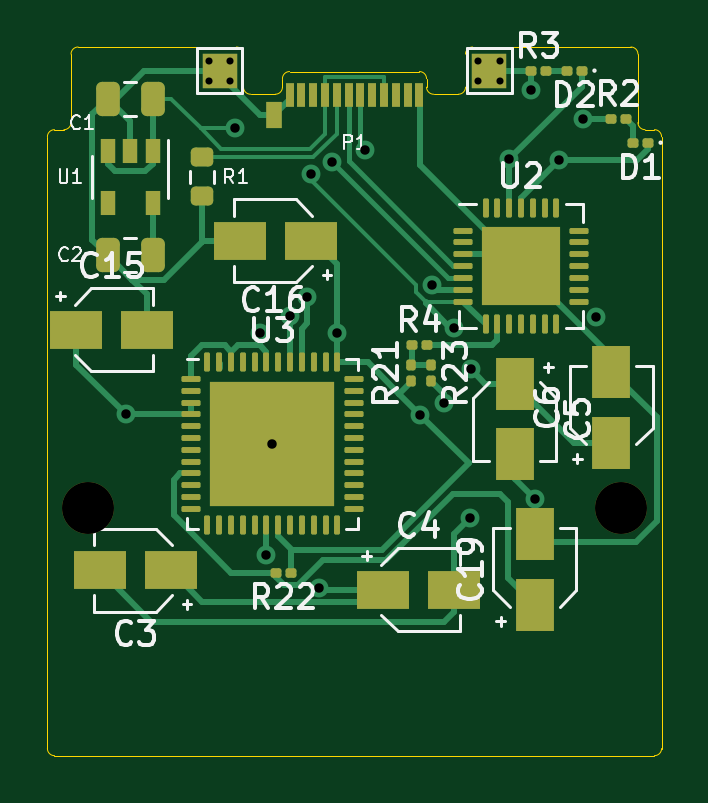
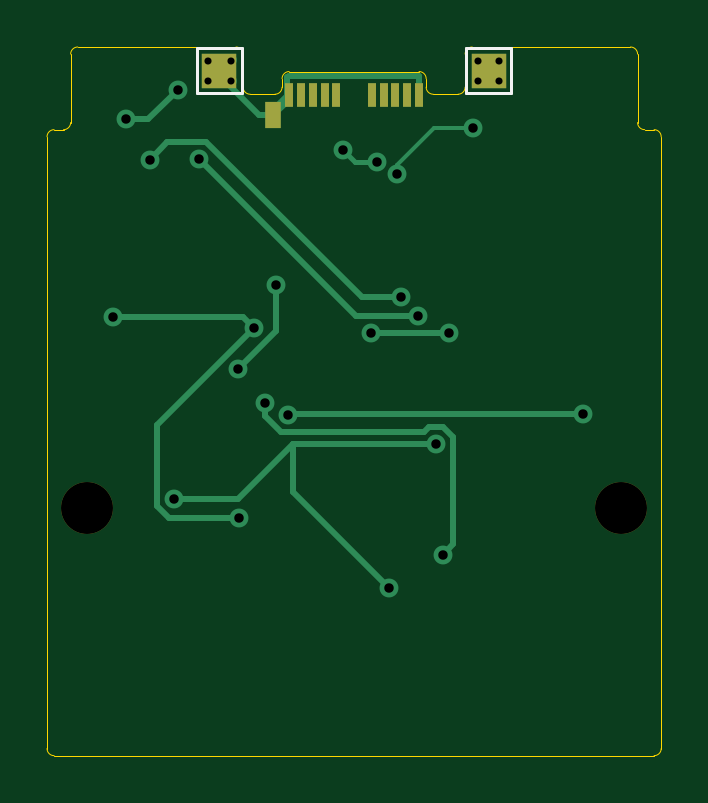
Circuit board: 11 layer files. Board 26.0 x 30.0 mm.
- bottom_copper: Expansion_Card-B_Cu.gbr (5448 bytes)
- bottom_mask: Expansion_Card-B_Mask.gbr (1060 bytes)
- paste: Expansion_Card-B_Paste.gbr (824 bytes)
- bottom_silk: Expansion_Card-B_Silkscreen.gbr (926 bytes)
- outline: Expansion_Card-Edge_Cuts.gbr (2662 bytes)
- top_copper: Expansion_Card-F_Cu.gbr (22712 bytes)
- top_mask: Expansion_Card-F_Mask.gbr (6209 bytes)
- paste: Expansion_Card-F_Paste.gbr (6725 bytes)
- top_silk: Expansion_Card-F_Silkscreen.gbr (21669 bytes)
- drill: Expansion_Card-NPTH.drl (368 bytes)
- drill: Expansion_Card-PTH.drl (927 bytes)

=== bottom_copper: Expansion_Card-B_Cu.gbr ===
%TF.GenerationSoftware,KiCad,Pcbnew,6.0.9*%
%TF.CreationDate,2022-12-15T21:25:06+01:00*%
%TF.ProjectId,Expansion_Card,45787061-6e73-4696-9f6e-5f436172642e,X1*%
%TF.SameCoordinates,Original*%
%TF.FileFunction,Copper,L2,Bot*%
%TF.FilePolarity,Positive*%
%FSLAX46Y46*%
G04 Gerber Fmt 4.6, Leading zero omitted, Abs format (unit mm)*
G04 Created by KiCad (PCBNEW 6.0.9) date 2022-12-15 21:25:06*
%MOMM*%
%LPD*%
G01*
G04 APERTURE LIST*
%TA.AperFunction,SMDPad,CuDef*%
%ADD10R,0.700000X1.150000*%
%TD*%
%TA.AperFunction,SMDPad,CuDef*%
%ADD11R,0.380000X1.000000*%
%TD*%
%TA.AperFunction,SMDPad,CuDef*%
%ADD12R,1.500000X1.500000*%
%TD*%
%TA.AperFunction,ViaPad*%
%ADD13C,0.800000*%
%TD*%
%TA.AperFunction,ViaPad*%
%ADD14C,0.500000*%
%TD*%
%TA.AperFunction,Conductor*%
%ADD15C,0.250000*%
%TD*%
%TA.AperFunction,Conductor*%
%ADD16C,0.160000*%
%TD*%
%TA.AperFunction,Conductor*%
%ADD17C,0.200000*%
%TD*%
G04 APERTURE END LIST*
D10*
%TO.P,P1,S1,SHIELD*%
%TO.N,GND*%
X143420000Y-129880000D03*
D11*
%TO.P,P1,B12,GND*%
X137250000Y-129040000D03*
%TO.P,P1,B11*%
%TO.N,N/C*%
X137750000Y-129040000D03*
%TO.P,P1,B10*%
X138250000Y-129040000D03*
%TO.P,P1,B9,VBUS*%
%TO.N,VBUS*%
X138750000Y-129040000D03*
%TO.P,P1,B8*%
%TO.N,N/C*%
X139250000Y-129040000D03*
%TO.P,P1,B5,VCONN*%
%TO.N,unconnected-(P1-PadB5)*%
X140750000Y-129040000D03*
%TO.P,P1,B4,VBUS*%
%TO.N,VBUS*%
X141250000Y-129040000D03*
%TO.P,P1,B3*%
%TO.N,N/C*%
X141750000Y-129040000D03*
%TO.P,P1,B2*%
X142250000Y-129040000D03*
%TO.P,P1,B1,GND*%
%TO.N,GND*%
X142750000Y-129040000D03*
%TD*%
D12*
%TO.P,TP2,1,1*%
%TO.N,GND*%
X134300000Y-128000000D03*
%TD*%
%TO.P,TP4,1,1*%
%TO.N,GND*%
X145700000Y-128000000D03*
%TD*%
D13*
%TO.N,VBUS*%
X144875000Y-146950000D03*
%TO.N,GND*%
X138512820Y-149912820D03*
%TO.N,VBUS*%
X144225000Y-138875000D03*
X150212299Y-138412701D03*
%TO.N,Net-(C5-Pad1)*%
X143286883Y-137086335D03*
X144925000Y-140650000D03*
%TO.N,/RXD*%
X148651992Y-131775000D03*
X138000000Y-137600000D03*
%TO.N,/TXD*%
X146550000Y-131750000D03*
X137275000Y-138400500D03*
%TO.N,/VDD33A*%
X130325000Y-142550000D03*
%TO.N,Net-(U3-Pad18)*%
X136250000Y-148500000D03*
X143775000Y-142075000D03*
%TO.N,/VDD33A*%
X139275000Y-139125000D03*
X136000000Y-139125000D03*
%TO.N,GND*%
X147625000Y-146150000D03*
X136525000Y-143800000D03*
%TO.N,/VDD33A*%
X142787500Y-142562500D03*
%TO.N,GND*%
X147475000Y-128800000D03*
X149675000Y-130050000D03*
%TO.N,VBUS*%
X138179117Y-132359492D03*
X134950000Y-130450000D03*
%TO.N,/D-*%
X140449500Y-131374204D03*
X139037876Y-131848084D03*
D14*
%TO.N,GND*%
X133858000Y-127571500D03*
X133858000Y-128460500D03*
X146177000Y-127571500D03*
X146177000Y-128460500D03*
X134747000Y-127571500D03*
X145224500Y-128460500D03*
X145224500Y-127571500D03*
X134747000Y-128460500D03*
%TD*%
D15*
%TO.N,VBUS*%
X144875000Y-146950000D02*
X147850305Y-146950000D01*
X147850305Y-146950000D02*
X148350000Y-146450305D01*
X148350000Y-143000000D02*
X144225000Y-138875000D01*
X148350000Y-146450305D02*
X148350000Y-143000000D01*
%TO.N,GND*%
X142575305Y-145850335D02*
X142575305Y-143800000D01*
X138512820Y-149912820D02*
X142575305Y-145850335D01*
%TO.N,VBUS*%
X144687299Y-138412701D02*
X144225000Y-138875000D01*
X150212299Y-138412701D02*
X144687299Y-138412701D01*
%TO.N,Net-(C5-Pad1)*%
X143286883Y-137086335D02*
X143286883Y-139011883D01*
X143286883Y-139011883D02*
X144925000Y-140650000D01*
%TO.N,/RXD*%
X138000000Y-137600000D02*
X139674695Y-137600000D01*
X146249695Y-131025000D02*
X147901992Y-131025000D01*
X139674695Y-137600000D02*
X146249695Y-131025000D01*
X147901992Y-131025000D02*
X148651992Y-131775000D01*
%TO.N,/TXD*%
X137275000Y-138400500D02*
X139899500Y-138400500D01*
X139899500Y-138400500D02*
X146550000Y-131750000D01*
D16*
%TO.N,VBUS*%
X138179117Y-132359492D02*
X138179117Y-132004117D01*
X138179117Y-132004117D02*
X136625000Y-130450000D01*
X136625000Y-130450000D02*
X134950000Y-130450000D01*
D15*
%TO.N,/VDD33A*%
X136000000Y-139125000D02*
X139275000Y-139125000D01*
%TO.N,GND*%
X136525000Y-143800000D02*
X142575305Y-143800000D01*
X144925305Y-146150000D02*
X147625000Y-146150000D01*
X142575305Y-143800000D02*
X144925305Y-146150000D01*
%TO.N,Net-(U3-Pad18)*%
X136250000Y-148500000D02*
X135800000Y-148050000D01*
X135800000Y-148050000D02*
X135800000Y-143499695D01*
X135800000Y-143499695D02*
X136224695Y-143075000D01*
X137037805Y-143287500D02*
X143087805Y-143287500D01*
X143775000Y-142600305D02*
X143775000Y-142075000D01*
X136224695Y-143075000D02*
X136825305Y-143075000D01*
X143087805Y-143287500D02*
X143775000Y-142600305D01*
X136825305Y-143075000D02*
X137037805Y-143287500D01*
%TO.N,/VDD33A*%
X130325000Y-142550000D02*
X142775000Y-142550000D01*
X142775000Y-142550000D02*
X142787500Y-142562500D01*
%TO.N,GND*%
X148725000Y-130050000D02*
X147475000Y-128800000D01*
X149675000Y-130050000D02*
X148725000Y-130050000D01*
D17*
%TO.N,/D-*%
X139975620Y-131848084D02*
X140449500Y-131374204D01*
X139037876Y-131848084D02*
X139975620Y-131848084D01*
D15*
%TO.N,GND*%
X143420000Y-129880000D02*
X143420000Y-129655000D01*
X143420000Y-129655000D02*
X142820000Y-129055000D01*
X142765000Y-128215000D02*
X137235000Y-128215000D01*
X142820000Y-129055000D02*
X142820000Y-128270000D01*
X142820000Y-128270000D02*
X142765000Y-128215000D01*
X137235000Y-128215000D02*
X137235000Y-129040000D01*
X143420000Y-129880000D02*
X142765000Y-129225000D01*
X142765000Y-129225000D02*
X142765000Y-129040000D01*
X143420000Y-129880000D02*
X144020000Y-129880000D01*
X144020000Y-129880000D02*
X145700000Y-128200000D01*
X145700000Y-128200000D02*
X145700000Y-128000000D01*
%TD*%
M02*

=== bottom_mask: Expansion_Card-B_Mask.gbr ===
%TF.GenerationSoftware,KiCad,Pcbnew,6.0.9*%
%TF.CreationDate,2022-12-15T21:25:06+01:00*%
%TF.ProjectId,Expansion_Card,45787061-6e73-4696-9f6e-5f436172642e,X1*%
%TF.SameCoordinates,Original*%
%TF.FileFunction,Soldermask,Bot*%
%TF.FilePolarity,Negative*%
%FSLAX46Y46*%
G04 Gerber Fmt 4.6, Leading zero omitted, Abs format (unit mm)*
G04 Created by KiCad (PCBNEW 6.0.9) date 2022-12-15 21:25:06*
%MOMM*%
%LPD*%
G01*
G04 APERTURE LIST*
%ADD10R,0.700000X1.150000*%
%ADD11R,0.380000X1.000000*%
%ADD12C,2.200000*%
%ADD13R,1.500000X1.500000*%
G04 APERTURE END LIST*
D10*
%TO.C,P1*%
X143420000Y-129880000D03*
D11*
X137250000Y-129040000D03*
X137750000Y-129040000D03*
X138250000Y-129040000D03*
X138750000Y-129040000D03*
X139250000Y-129040000D03*
X140750000Y-129040000D03*
X141250000Y-129040000D03*
X141750000Y-129040000D03*
X142250000Y-129040000D03*
X142750000Y-129040000D03*
%TD*%
D12*
%TO.C,H1*%
X128700000Y-146500000D03*
%TD*%
%TO.C,H2*%
X151300000Y-146500000D03*
%TD*%
D13*
%TO.C,TP2*%
X134300000Y-128000000D03*
%TD*%
%TO.C,TP4*%
X145700000Y-128000000D03*
%TD*%
M02*

=== paste: Expansion_Card-B_Paste.gbr ===
%TF.GenerationSoftware,KiCad,Pcbnew,6.0.9*%
%TF.CreationDate,2022-12-15T21:25:06+01:00*%
%TF.ProjectId,Expansion_Card,45787061-6e73-4696-9f6e-5f436172642e,X1*%
%TF.SameCoordinates,Original*%
%TF.FileFunction,Paste,Bot*%
%TF.FilePolarity,Positive*%
%FSLAX46Y46*%
G04 Gerber Fmt 4.6, Leading zero omitted, Abs format (unit mm)*
G04 Created by KiCad (PCBNEW 6.0.9) date 2022-12-15 21:25:06*
%MOMM*%
%LPD*%
G01*
G04 APERTURE LIST*
%ADD10R,0.700000X1.150000*%
%ADD11R,0.380000X1.000000*%
G04 APERTURE END LIST*
D10*
%TO.C,P1*%
X143420000Y-129880000D03*
D11*
X137250000Y-129040000D03*
X137750000Y-129040000D03*
X138250000Y-129040000D03*
X138750000Y-129040000D03*
X139250000Y-129040000D03*
X140750000Y-129040000D03*
X141250000Y-129040000D03*
X141750000Y-129040000D03*
X142250000Y-129040000D03*
X142750000Y-129040000D03*
%TD*%
M02*

=== bottom_silk: Expansion_Card-B_Silkscreen.gbr ===
%TF.GenerationSoftware,KiCad,Pcbnew,6.0.9*%
%TF.CreationDate,2022-12-15T21:25:06+01:00*%
%TF.ProjectId,Expansion_Card,45787061-6e73-4696-9f6e-5f436172642e,X1*%
%TF.SameCoordinates,Original*%
%TF.FileFunction,Legend,Bot*%
%TF.FilePolarity,Positive*%
%FSLAX46Y46*%
G04 Gerber Fmt 4.6, Leading zero omitted, Abs format (unit mm)*
G04 Created by KiCad (PCBNEW 6.0.9) date 2022-12-15 21:25:06*
%MOMM*%
%LPD*%
G01*
G04 APERTURE LIST*
%ADD10C,0.120000*%
G04 APERTURE END LIST*
D10*
%TO.C,TP2*%
X135250000Y-127050000D02*
X133350000Y-127050000D01*
X133350000Y-127050000D02*
X133350000Y-128950000D01*
X135250000Y-128950000D02*
X135250000Y-127050000D01*
X133350000Y-128950000D02*
X135250000Y-128950000D01*
%TO.C,TP4*%
X144750000Y-128950000D02*
X146650000Y-128950000D01*
X144750000Y-127050000D02*
X144750000Y-128950000D01*
X146650000Y-127050000D02*
X144750000Y-127050000D01*
X146650000Y-128950000D02*
X146650000Y-127050000D01*
%TD*%
M02*

=== outline: Expansion_Card-Edge_Cuts.gbr ===
%TF.GenerationSoftware,KiCad,Pcbnew,6.0.9*%
%TF.CreationDate,2022-12-15T21:25:06+01:00*%
%TF.ProjectId,Expansion_Card,45787061-6e73-4696-9f6e-5f436172642e,X1*%
%TF.SameCoordinates,Original*%
%TF.FileFunction,Profile,NP*%
%FSLAX46Y46*%
G04 Gerber Fmt 4.6, Leading zero omitted, Abs format (unit mm)*
G04 Created by KiCad (PCBNEW 6.0.9) date 2022-12-15 21:25:06*
%MOMM*%
%LPD*%
G01*
G04 APERTURE LIST*
%TA.AperFunction,Profile*%
%ADD10C,0.050000*%
%TD*%
G04 APERTURE END LIST*
D10*
X153000000Y-130800000D02*
X153000000Y-156700000D01*
X127300000Y-157000000D02*
X152700000Y-157000000D01*
X144400000Y-129000000D02*
G75*
G03*
X144700000Y-128700000I0J300000D01*
G01*
X135300000Y-127300000D02*
G75*
G03*
X135000000Y-127000000I-300000J0D01*
G01*
X144700000Y-128700000D02*
X144700000Y-127300000D01*
X145000000Y-127000000D02*
G75*
G03*
X144700000Y-127300000I0J-300000D01*
G01*
X135000000Y-127000000D02*
X128300000Y-127000000D01*
X145000000Y-127000000D02*
X151700000Y-127000000D01*
X127000000Y-156700000D02*
G75*
G03*
X127300000Y-157000000I300000J0D01*
G01*
X144300000Y-129000000D02*
X144400000Y-129000000D01*
X128300000Y-127000000D02*
G75*
G03*
X128000000Y-127300000I0J-300000D01*
G01*
X128000000Y-130200000D02*
X128000000Y-127300000D01*
X127700000Y-130500000D02*
G75*
G03*
X128000000Y-130200000I0J300000D01*
G01*
X127300000Y-130500000D02*
G75*
G03*
X127000000Y-130800000I0J-300000D01*
G01*
X127300000Y-130500000D02*
X127700000Y-130500000D01*
X152000000Y-130200000D02*
X152000000Y-127300000D01*
X153000000Y-130800000D02*
G75*
G03*
X152700000Y-130500000I-300000J0D01*
G01*
X152000000Y-130200000D02*
G75*
G03*
X152300000Y-130500000I300000J0D01*
G01*
X152300000Y-130500000D02*
X152700000Y-130500000D01*
X127000000Y-130800000D02*
X127000000Y-156700000D01*
X135300000Y-128700000D02*
G75*
G03*
X135600000Y-129000000I300000J0D01*
G01*
X152000000Y-127300000D02*
G75*
G03*
X151700000Y-127000000I-300000J0D01*
G01*
X135600000Y-129000000D02*
X135700000Y-129000000D01*
X152700000Y-157000000D02*
G75*
G03*
X153000000Y-156700000I0J300000D01*
G01*
X135300000Y-128700000D02*
X135300000Y-127300000D01*
%TO.C,P1*%
X143050000Y-128340000D02*
G75*
G03*
X142750000Y-128040000I-300000J0D01*
G01*
X137250000Y-128040000D02*
G75*
G03*
X136950000Y-128340000I0J-300000D01*
G01*
X136650000Y-129000000D02*
G75*
G03*
X136950000Y-128700000I0J300000D01*
G01*
X143050000Y-128700000D02*
G75*
G03*
X143350000Y-129000000I300000J0D01*
G01*
X137250000Y-128040000D02*
X142750000Y-128040000D01*
X143350000Y-129000000D02*
X144300000Y-129000000D01*
X136650000Y-129000000D02*
X135700000Y-129000000D01*
X136950000Y-128340000D02*
X136950000Y-128700000D01*
X143050000Y-128340000D02*
X143050000Y-128700000D01*
%TD*%
M02*

=== top_copper: Expansion_Card-F_Cu.gbr (22712 bytes, source omitted) ===
=== top_mask: Expansion_Card-F_Mask.gbr ===
%TF.GenerationSoftware,KiCad,Pcbnew,6.0.9*%
%TF.CreationDate,2022-12-15T21:25:06+01:00*%
%TF.ProjectId,Expansion_Card,45787061-6e73-4696-9f6e-5f436172642e,X1*%
%TF.SameCoordinates,Original*%
%TF.FileFunction,Soldermask,Top*%
%TF.FilePolarity,Negative*%
%FSLAX46Y46*%
G04 Gerber Fmt 4.6, Leading zero omitted, Abs format (unit mm)*
G04 Created by KiCad (PCBNEW 6.0.9) date 2022-12-15 21:25:06*
%MOMM*%
%LPD*%
G01*
G04 APERTURE LIST*
G04 Aperture macros list*
%AMRoundRect*
0 Rectangle with rounded corners*
0 $1 Rounding radius*
0 $2 $3 $4 $5 $6 $7 $8 $9 X,Y pos of 4 corners*
0 Add a 4 corners polygon primitive as box body*
4,1,4,$2,$3,$4,$5,$6,$7,$8,$9,$2,$3,0*
0 Add four circle primitives for the rounded corners*
1,1,$1+$1,$2,$3*
1,1,$1+$1,$4,$5*
1,1,$1+$1,$6,$7*
1,1,$1+$1,$8,$9*
0 Add four rect primitives between the rounded corners*
20,1,$1+$1,$2,$3,$4,$5,0*
20,1,$1+$1,$4,$5,$6,$7,0*
20,1,$1+$1,$6,$7,$8,$9,0*
20,1,$1+$1,$8,$9,$2,$3,0*%
G04 Aperture macros list end*
%ADD10RoundRect,0.062500X-0.337500X-0.062500X0.337500X-0.062500X0.337500X0.062500X-0.337500X0.062500X0*%
%ADD11RoundRect,0.062500X-0.062500X-0.337500X0.062500X-0.337500X0.062500X0.337500X-0.062500X0.337500X0*%
%ADD12R,5.300000X5.300000*%
%ADD13R,3.350000X3.350000*%
%ADD14RoundRect,0.100000X-0.100000X0.130000X-0.100000X-0.130000X0.100000X-0.130000X0.100000X0.130000X0*%
%ADD15RoundRect,0.100000X0.130000X0.100000X-0.130000X0.100000X-0.130000X-0.100000X0.130000X-0.100000X0*%
%ADD16RoundRect,0.100000X0.100000X-0.130000X0.100000X0.130000X-0.100000X0.130000X-0.100000X-0.130000X0*%
%ADD17RoundRect,0.100000X-0.130000X-0.100000X0.130000X-0.100000X0.130000X0.100000X-0.130000X0.100000X0*%
%ADD18R,1.600000X2.200000*%
%ADD19R,2.200000X1.600000*%
%ADD20RoundRect,0.200000X-0.275000X0.200000X-0.275000X-0.200000X0.275000X-0.200000X0.275000X0.200000X0*%
%ADD21RoundRect,0.250000X0.250000X0.475000X-0.250000X0.475000X-0.250000X-0.475000X0.250000X-0.475000X0*%
%ADD22R,0.650000X1.060000*%
%ADD23R,0.700000X1.150000*%
%ADD24R,0.380000X1.000000*%
%ADD25C,2.200000*%
%ADD26R,1.500000X1.500000*%
G04 APERTURE END LIST*
D10*
%TO.C,U3*%
X133075000Y-141050000D03*
X133075000Y-141550000D03*
X133075000Y-142050000D03*
X133075000Y-142550000D03*
X133075000Y-143050000D03*
X133075000Y-143550000D03*
X133075000Y-144050000D03*
X133075000Y-144550000D03*
X133075000Y-145050000D03*
X133075000Y-145550000D03*
X133075000Y-146050000D03*
X133075000Y-146550000D03*
D11*
X133775000Y-147250000D03*
X134275000Y-147250000D03*
X134775000Y-147250000D03*
X135275000Y-147250000D03*
X135775000Y-147250000D03*
X136275000Y-147250000D03*
X136775000Y-147250000D03*
X137275000Y-147250000D03*
X137775000Y-147250000D03*
X138275000Y-147250000D03*
X138775000Y-147250000D03*
X139275000Y-147250000D03*
D10*
X139975000Y-146550000D03*
X139975000Y-146050000D03*
X139975000Y-145550000D03*
X139975000Y-145050000D03*
X139975000Y-144550000D03*
X139975000Y-144050000D03*
X139975000Y-143550000D03*
X139975000Y-143050000D03*
X139975000Y-142550000D03*
X139975000Y-142050000D03*
X139975000Y-141550000D03*
X139975000Y-141050000D03*
D11*
X139275000Y-140350000D03*
X138775000Y-140350000D03*
X138275000Y-140350000D03*
X137775000Y-140350000D03*
X137275000Y-140350000D03*
X136775000Y-140350000D03*
X136275000Y-140350000D03*
X135775000Y-140350000D03*
X135275000Y-140350000D03*
X134775000Y-140350000D03*
X134275000Y-140350000D03*
X133775000Y-140350000D03*
D12*
X136525000Y-143800000D03*
%TD*%
D10*
%TO.C,U2*%
X144600000Y-134775000D03*
X144600000Y-135275000D03*
X144600000Y-135775000D03*
X144600000Y-136275000D03*
X144600000Y-136775000D03*
X144600000Y-137275000D03*
X144600000Y-137775000D03*
D11*
X145550000Y-138725000D03*
X146050000Y-138725000D03*
X146550000Y-138725000D03*
X147050000Y-138725000D03*
X147550000Y-138725000D03*
X148050000Y-138725000D03*
X148550000Y-138725000D03*
D10*
X149500000Y-137775000D03*
X149500000Y-137275000D03*
X149500000Y-136775000D03*
X149500000Y-136275000D03*
X149500000Y-135775000D03*
X149500000Y-135275000D03*
X149500000Y-134775000D03*
D11*
X148550000Y-133825000D03*
X148050000Y-133825000D03*
X147550000Y-133825000D03*
X147050000Y-133825000D03*
X146550000Y-133825000D03*
X146050000Y-133825000D03*
X145550000Y-133825000D03*
D13*
X147050000Y-136275000D03*
%TD*%
D14*
%TO.C,R23*%
X143225000Y-140480000D03*
X143225000Y-141120000D03*
%TD*%
D15*
%TO.C,R22*%
X137320000Y-149250000D03*
X136680000Y-149250000D03*
%TD*%
D16*
%TO.C,R21*%
X142400000Y-141120000D03*
X142400000Y-140480000D03*
%TD*%
D17*
%TO.C,R4*%
X143070000Y-139625000D03*
X142430000Y-139625000D03*
%TD*%
%TO.C,R3*%
X148120000Y-128000000D03*
X147480000Y-128000000D03*
%TD*%
%TO.C,R2*%
X150855000Y-130050000D03*
X151495000Y-130050000D03*
%TD*%
D15*
%TO.C,D2*%
X149620000Y-128000000D03*
X148980000Y-128000000D03*
%TD*%
%TO.C,D1*%
X152420000Y-131050000D03*
X151780000Y-131050000D03*
%TD*%
D18*
%TO.C,C19*%
X147625000Y-150625000D03*
X147625000Y-147625000D03*
%TD*%
D19*
%TO.C,C16*%
X135150000Y-135200000D03*
X138150000Y-135200000D03*
%TD*%
%TO.C,C15*%
X131225000Y-138975000D03*
X128225000Y-138975000D03*
%TD*%
D18*
%TO.C,C6*%
X150875000Y-143750000D03*
X150875000Y-140750000D03*
%TD*%
%TO.C,C5*%
X146775000Y-141250000D03*
X146775000Y-144250000D03*
%TD*%
D19*
%TO.C,C4*%
X141200000Y-149975000D03*
X144200000Y-149975000D03*
%TD*%
%TO.C,C3*%
X132225000Y-149150000D03*
X129225000Y-149150000D03*
%TD*%
D20*
%TO.C,R1*%
X133540000Y-131675000D03*
X133540000Y-133325000D03*
%TD*%
D21*
%TO.C,C2*%
X131450000Y-135802000D03*
X129550000Y-135802000D03*
%TD*%
D22*
%TO.C,U1*%
X131450000Y-131400000D03*
X130500000Y-131400000D03*
X129550000Y-131400000D03*
X129550000Y-133600000D03*
X131450000Y-133600000D03*
%TD*%
D21*
%TO.C,C1*%
X129550000Y-129198000D03*
X131450000Y-129198000D03*
%TD*%
D23*
%TO.C,P1*%
X136580000Y-129880000D03*
D24*
X142750000Y-129040000D03*
X142250000Y-129040000D03*
X141750000Y-129040000D03*
X141250000Y-129040000D03*
X140750000Y-129040000D03*
X140250000Y-129040000D03*
X139750000Y-129040000D03*
X139250000Y-129040000D03*
X138750000Y-129040000D03*
X138250000Y-129040000D03*
X137750000Y-129040000D03*
X137250000Y-129040000D03*
%TD*%
D25*
%TO.C,H1*%
X128700000Y-146500000D03*
%TD*%
%TO.C,H2*%
X151300000Y-146500000D03*
%TD*%
D26*
%TO.C,TP1*%
X134300000Y-128000000D03*
%TD*%
%TO.C,TP3*%
X145700000Y-128000000D03*
%TD*%
M02*

=== paste: Expansion_Card-F_Paste.gbr (6725 bytes, source omitted) ===
=== top_silk: Expansion_Card-F_Silkscreen.gbr (21669 bytes, source omitted) ===
=== drill: Expansion_Card-NPTH.drl ===
M48
; DRILL file {KiCad 6.0.9} date Thu 15 Dec 2022 21:23:54 CET
; FORMAT={-:-/ absolute / metric / decimal}
; #@! TF.CreationDate,2022-12-15T21:23:54+01:00
; #@! TF.GenerationSoftware,Kicad,Pcbnew,6.0.9
; #@! TF.FileFunction,NonPlated,1,2,NPTH
FMAT,2
METRIC
; #@! TA.AperFunction,NonPlated,NPTH,ComponentDrill
T1C2.200
%
G90
G05
T1
X128.7Y-146.5
X151.3Y-146.5
T0
M30

=== drill: Expansion_Card-PTH.drl ===
M48
; DRILL file {KiCad 6.0.9} date Thu 15 Dec 2022 21:23:54 CET
; FORMAT={-:-/ absolute / metric / decimal}
; #@! TF.CreationDate,2022-12-15T21:23:54+01:00
; #@! TF.GenerationSoftware,Kicad,Pcbnew,6.0.9
; #@! TF.FileFunction,Plated,1,2,PTH
FMAT,2
METRIC
; #@! TA.AperFunction,Plated,PTH,ViaDrill
T1C0.300
; #@! TA.AperFunction,Plated,PTH,ViaDrill
T2C0.400
%
G90
G05
T1
X133.858Y-127.572
X133.858Y-128.46
X134.747Y-127.572
X134.747Y-128.46
X145.225Y-127.572
X145.225Y-128.46
X146.177Y-127.572
X146.177Y-128.46
T2
X130.325Y-142.55
X134.95Y-130.45
X136.0Y-139.125
X136.25Y-148.5
X136.525Y-143.8
X137.275Y-138.4
X138.0Y-137.6
X138.179Y-132.359
X138.513Y-149.913
X139.038Y-131.848
X139.275Y-139.125
X140.45Y-131.374
X142.787Y-142.562
X143.287Y-137.086
X143.775Y-142.075
X144.225Y-138.875
X144.875Y-146.95
X144.925Y-140.65
X146.55Y-131.75
X147.475Y-128.8
X147.625Y-146.15
X148.652Y-131.775
X149.675Y-130.05
X150.212Y-138.413
T0
M30

